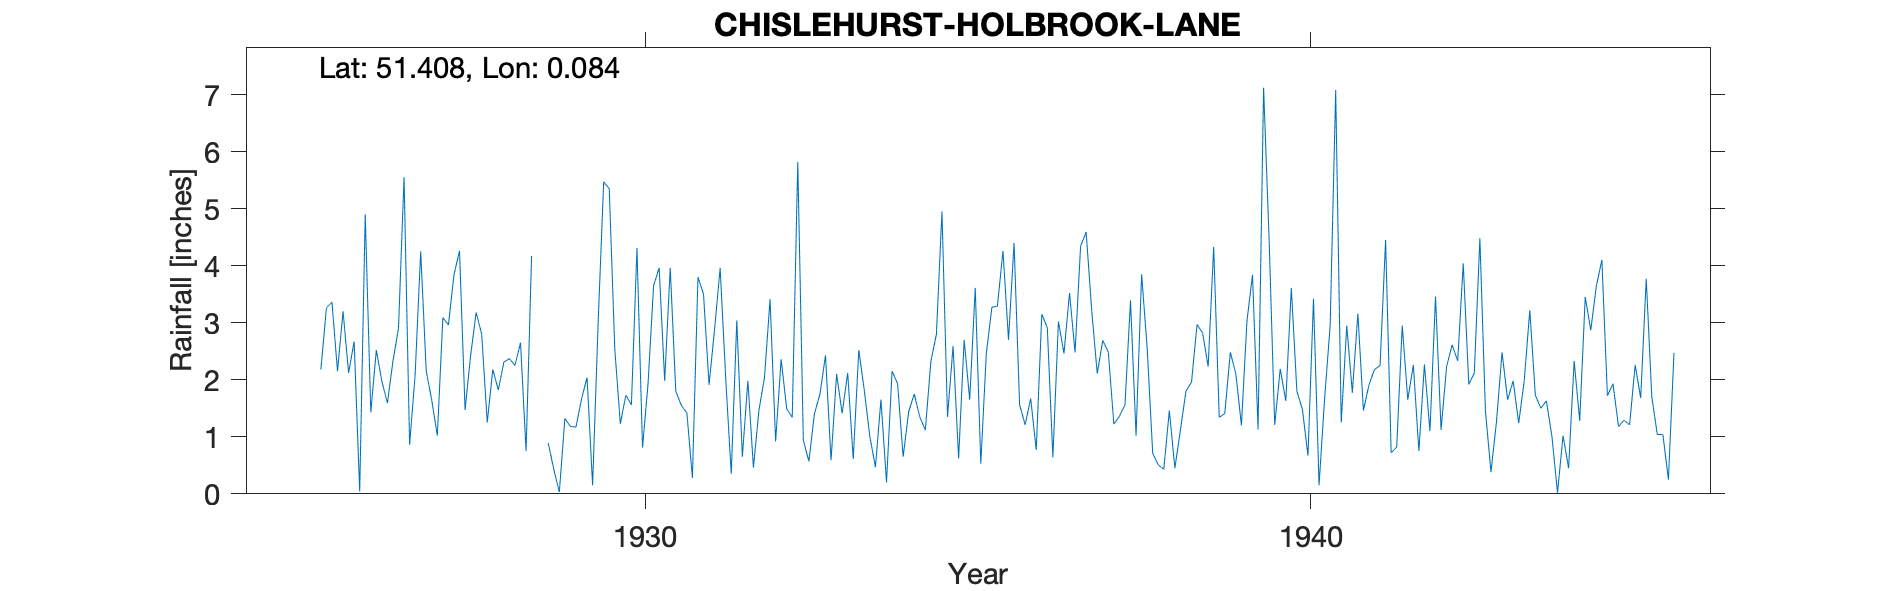

Data behind this chart, as committed beside it:
CHISLEHURST-HOLBROOK-LANE, , , , , , , , , , , , , , , , , , , , , , , 
Grid ref, TQ4507269732, Long, 0.08445, Lat, 51.41, Elevation, 330, ft, , , , , , , , , , , , , , , 
Station no, 404, , , , , , , , , , , , , , , , , , , , , , 
, 1920, 1921, 1922, 1923, 1924, 1925, 1926, 1927, 1928, 1929, 1930, 1931, 1932, 1933, 1934, 1935, 1936, 1937, 1938, 1939, 1940, 1941, 1942
January, , , , , , , 2.12, 2.09, 2.8, 0.89, 2.54, 1.55, 1.98, 1.4, 1.65, 1.35, 4.4, 4.34, 2.56, 4.33, 2.19, 2.95, 2.26
February, , , , , , , 2.67, 4.25, 1.25, 0.43, 1.23, 1.42, 0.46, 1.75, 0.2, 2.59, 1.56, 4.59, 0.71, 1.34, 1.63, 1.77, 0.75
March, , , , , , , 0.04, 2.15, 2.18, 0.03, 1.73, 0.28, 1.47, 2.43, 2.15, 0.62, 1.21, 3.22, 0.51, 1.41, 3.61, 3.16, 2.27
April, , , , , , , 4.9, 1.64, 1.82, 1.32, 1.56, 3.8, 2.04, 0.59, 1.93, 2.7, 1.67, 2.11, 0.43, 2.48, 1.8, 1.46, 1.1
May, , , , , , , 1.43, 1.02, 2.31, 1.18, 4.31, 3.5, 3.41, 2.1, 0.65, 1.65, 0.77, 2.69, 1.46, 2.1, 1.48, 1.91, 3.46
June, , , , , , , 2.52, 3.09, 2.37, 1.17, 0.81, 1.91, 0.92, 1.41, 1.44, 3.61, 3.15, 2.48, 0.45, 1.2, 0.67, 2.18, 1.12
July, , , , , , , 1.97, 2.96, 2.25, 1.66, 1.93, 2.89, 2.36, 2.12, 1.75, 0.53, 2.91, 1.22, 1.12, 3.03, 3.42, 2.25, 2.23
August, , , , , , 2.18, 1.59, 3.84, 2.65, 2.04, 3.65, 3.96, 1.49, 0.61, 1.35, 2.46, 0.64, 1.36, 1.8, 3.84, 0.15, 4.45, 2.61
September, , , , , , 3.26, 2.33, 4.26, 0.75, 0.15, 3.96, 2.03, 1.34, 2.52, 1.12, 3.27, 3.02, 1.56, 1.96, 1.13, 1.67, 0.72, 2.33
October, , , , , , 3.36, 2.9, 1.47, 4.17, 3, 1.98, 0.35, 5.82, 1.81, 2.32, 3.29, 2.46, 3.39, 2.97, 7.12, 2.94, 0.82, 4.04
November, , , , , , 2.15, 5.55, 2.42, -999, 5.47, 3.96, 3.04, 0.94, 1, 2.8, 4.26, 3.52, 1.02, 2.82, 4.44, 7.08, 2.95, 1.92
December, , , , , , 3.2, 0.86, 3.18, -999, 5.35, 1.8, 0.65, 0.57, 0.47, 4.95, 2.7, 2.48, 3.85, 2.23, 1.21, 1.25, 1.65, 2.12
Total, , , , , , , 28.88, 32.37, 27.55, 22.69, 29.46, 25.38, 22.8, 18.21, 22.31, 29.03, 27.79, 31.83, 19.02, 33.63, 27.89, 26.27, 26.21
1928 Nov Dec -999 (5.00), , , , , , , , , , , , , , , , , , , , , , , 
